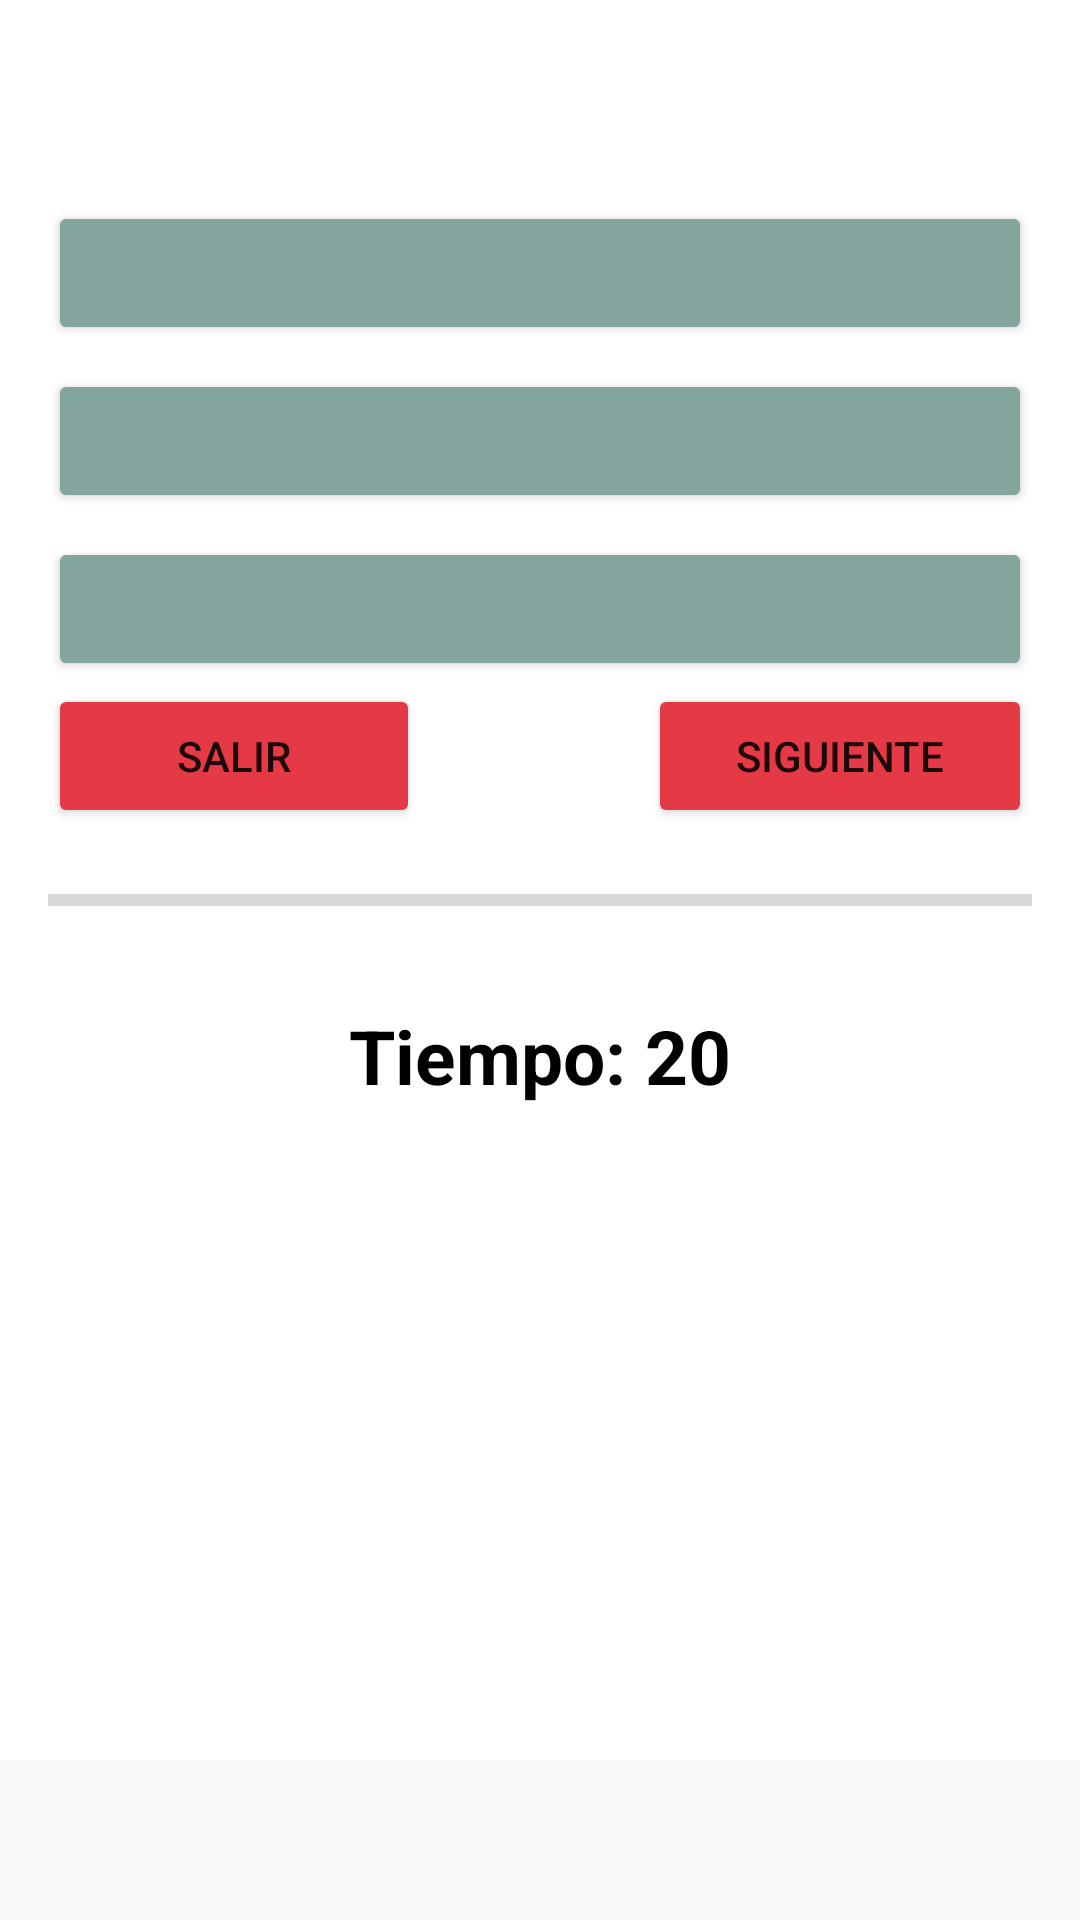

Produce the Android XML layout that renders to this screen, including the resource entries it uses.
<!-- AndroidManifest.xml: activity theme Theme.AppCompat.DayNight.NoActionBar -->
<!-- res/layout/preguntas.xml -->
<?xml version="1.0" encoding="utf-8"?>
<ScrollView xmlns:android="http://schemas.android.com/apk/res/android"
    xmlns:app="http://schemas.android.com/apk/res-auto"
    android:id="@+id/scrollView"
    android:layout_width="match_parent"
    android:layout_height="match_parent">

    <RelativeLayout
        android:id="@+id/activity_preguntas"
        android:layout_width="match_parent"
        android:layout_height="wrap_content"
        android:background="#FFFFFF"
        android:padding="16dp">

        <TextView
            android:id="@+id/preguntaTextView"
            android:layout_width="match_parent"
            android:layout_height="wrap_content"
            android:textColor="@color/black"
            android:textSize="20sp" />

        <LinearLayout
            android:id="@+id/opcionesLayout"
            android:layout_width="378dp"
            android:layout_height="wrap_content"
            android:layout_below="@id/preguntaTextView"
            android:layout_marginTop="16dp"
            android:orientation="vertical">

            <Button
                android:id="@+id/opcion1Button"
                android:layout_width="match_parent"
                android:layout_height="match_parent"
                android:layout_marginTop="8dp"
                android:textColor="@color/black"
                android:textSize="20sp"
                android:textAllCaps="false"
                android:backgroundTint="#84a59d"
                app:cornerRadius="25dp"
                android:onClick="opcionSeleccionada" />

            <Button
                android:id="@+id/opcion2Button"
                android:layout_width="match_parent"
                android:layout_height="match_parent"
                android:layout_marginTop="8dp"
                android:textColor="@color/black"
                android:textAllCaps="false"
                android:textSize="20sp"
                app:cornerRadius="25dp"
                android:backgroundTint="#84a59d"
                android:onClick="opcionSeleccionada" />

            <Button
                android:id="@+id/opcion3Button"
                android:layout_width="match_parent"
                android:layout_height="match_parent"
                android:layout_marginTop="8dp"
                android:textSize="20sp"
                android:textAllCaps="false"
                app:cornerRadius="25dp"
                android:textColor="@color/black"
                android:backgroundTint="#84a59d"
                android:onClick="opcionSeleccionada" />
        </LinearLayout>

        <Button
            android:id="@+id/btnSalir"
            android:layout_width="wrap_content"
            android:layout_height="wrap_content"
            android:layout_below="@id/opcionesLayout"
            android:layout_alignParentStart="true"
            android:layout_alignParentEnd="true"
            android:layout_marginStart="0dp"
            android:layout_marginTop="1dp"
            android:layout_marginEnd="204dp"
            android:backgroundTint="#e63946"
            android:onClick="salir"
            app:cornerRadius="25dp"
            android:text="Salir" />

        <Button
            android:id="@+id/siguienteButton"
            android:layout_width="wrap_content"
            android:layout_height="wrap_content"
            android:layout_marginStart="200dp"
            android:layout_marginTop="1dp"
            android:layout_marginEnd="0dp"
            android:layout_alignParentStart="true"
            android:layout_alignParentEnd="true"
            android:layout_below="@id/opcionesLayout"
            android:backgroundTint="#e63946"
            android:text="Siguiente" />

        <ProgressBar
            android:id="@+id/progressBar"
            style="@style/Widget.AppCompat.ProgressBar.Horizontal"
            android:layout_width="match_parent"
            android:layout_height="wrap_content"
            android:layout_marginTop="16dp"
            android:layout_below="@id/siguienteButton"
            android:indeterminate="false"
            android:max="10"
            android:progress="0" />

        <TextView
            android:id="@+id/tiempoTextView"
            android:layout_width="252dp"
            android:layout_height="wrap_content"
            android:layout_below="@+id/progressBar"
            android:layout_alignParentStart="true"
            android:layout_alignParentEnd="true"
            android:textAlignment="center"
            android:textSize="25dp"
            android:textStyle="bold"
            android:textColor="@color/black"
            android:layout_marginStart="70dp"
            android:layout_marginTop="27dp"
            android:layout_marginEnd="70dp"
            android:text="Tiempo: 20" />

        <ImageView
            android:id="@+id/gifImageView"
            android:layout_width="313dp"
            android:layout_height="176dp"
            android:layout_below="@+id/tiempoTextView"
            android:layout_alignParentStart="true"
            android:layout_alignParentEnd="true"
            android:layout_marginStart="96dp"
            android:layout_marginTop="10dp"
            android:layout_marginEnd="96dp"
            android:layout_marginBottom="16dp" />

    </RelativeLayout>
</ScrollView>
<!-- resources referenced by this layout -->
<resources>
  <color name="black">#FF000000</color>
</resources>
